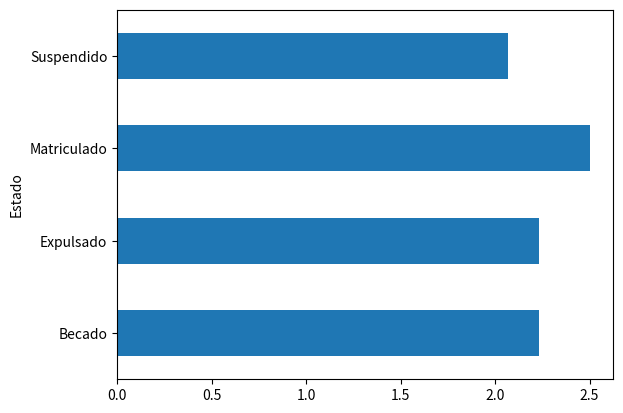
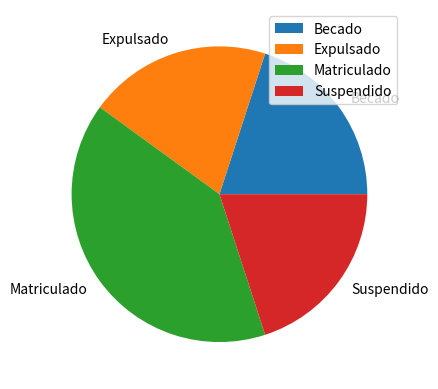

Here is the Python script that generated these plots, in order:
#Librerías
import numpy as np
import pandas as pd
import matplotlib.pyplot as plt
import random

#Función para generar un código de estudiantes
def generarCodigo(numCaracteres):
    alfanumericos = "abcdefghijklmnopqrstuvwxyz1234567890"
    primerCaracter = 'CC'
    listaSeleccion = [ random.choice(alfanumericos) for _ in range(numCaracteres) ]
    listaSeleccion.insert(0,primerCaracter)
    return ''.join(listaSeleccion)

#print('Código generado',generarCodigo(5))

nombres = ["Homero", "Marge", "Bart", "Lisa", "Maggie", "Abraham", "Patty", "Selma"]
apellidos = ["Rodríguez", "Fernández", "Frasser", "Ruiz", "Rassa", "Novoa", "Restrepo", "Castro"]
estado = ['Matriculado','Expulsado','Suspendido','Becado']
carrera = ['Artes','Ingeniería','Medicina','Enfermería','Física','Abogado','Periodista']
condicion = ['condicional','especial']

#Construcción de series (columnas)
serie1 = pd.Series( [33,44,55] )
print(serie1)
print('Valores',serie1.values)
print('Índices',serie1.index)
print('----------------------------')
print('----------------------------')
listaEdades = [33,44,55,np.nan]
listaNombres = ['Ana','Juan','Luis','Pedro']
serie2 = pd.Series( listaEdades, index=listaNombres, name='Edades' )
#serie2.name = 'Edades'
serie2.index.name = 'Personas'
print(serie2)
print('Valores',serie2.values)
print('Índices',serie2.index)
print('---------------------------------------------')
print('---------------------------------------------')

#Construcción de dataframes (varias series varias columnas)
numEstudiantes = 10
colCodigos = pd.Series( [ generarCodigo(5) for _ in range(numEstudiantes) ] )
#print(colCodigos)
colNombres = pd.Series( [ random.choice(nombres) for _ in range(numEstudiantes) ] )
colApellidos = pd.Series( [ random.choice(apellidos) for _ in range(numEstudiantes) ] )
indicesMezclados = list(range(5,15))
# random.shuffle(indicesMezclados)
# print(indicesMezclados)
# colEstado = pd.Series( [ random.choice(estado) for _ in range(numEstudiantes) ], index=indicesMezclados )
# colEstado = pd.Series( [ random.choice(estado) for _ in range(numEstudiantes) ], index=[0,33,44,3] )
colEstado = pd.Series( [ random.choice(estado) for _ in range(numEstudiantes) ] )
colCarrera = pd.Series( [ random.choice(carrera) for _ in range(numEstudiantes) ] )
colCondicion = pd.Series( [ random.choice(condicion) for _ in range(numEstudiantes) ] )
colParcial1 = pd.Series( [ random.randint(0,5) for _ in range(numEstudiantes) ] )
colParcial2 = pd.Series( [ random.randint(0,5) for _ in range(numEstudiantes) ] )
colParcial3 = pd.Series( [ random.randint(0,2) for _ in range(numEstudiantes) ] )

#A partir de un diccionario
diccionarioColIniciales = { 'Codigo':colCodigos, 'Nombre':colNombres, 'Apellidos':colApellidos }
df = pd.DataFrame(diccionarioColIniciales)
df['Estado'] = colEstado
df['Carrera'] = colCarrera
df['Condicion'] = colCondicion
df['Parcial1'] = colParcial1
df['Parcial2'] = colParcial2
df['Parcial3'] = colParcial3
df.index.name = 'Autonumérico'
df.columns.name = 'Persona'
df.title = 'Grupo Estudiantes'
df.set_index('Codigo',inplace=True)
print(df)
print('---------------------------------------------')
print('---------------------------------------------')
#Requerimiento 1 el profesor quiere reajustar el tercer parcial (por exposiciones suma 20% de la nota actual)
df['Parcial3'] = df['Parcial3'] * 1.20
print(df)
print('---------------------------------------------')
print('---------------------------------------------')
#Calcular el promedio de los estudiantes después del reajuste
df['Promedio'] = (df['Parcial1']+df['Parcial2']+df['Parcial3'])/3
print(df)
print('---------------------------------------------')
print('---------------------------------------------')
#Nuevo dataframe con estudiantes que aprobaron
dfAprobados = df[ df['Promedio'] >= 3 ]
print(dfAprobados)
print('---------------------------------------------')
print('---------------------------------------------')
#Nota promedio de los estudiantes agrupados por estado
dfPromedioEstado = df.groupby('Estado')['Promedio'].mean()
dfPromedioEstado.plot(kind='barh')
print(dfPromedioEstado)
print('---------------------------------------------')
print('---------------------------------------------')
#Nota promedio de cada carrera clasificado por estado
dfClasificacionesProm = df.groupby(['Carrera','Estado'])['Promedio'].mean()
print(dfClasificacionesProm)
print('---------------------------------------------')
print('---------------------------------------------')
#Cantidad o proporciones de cada estado de estudiantes
dfProporcionEstados = df.groupby('Estado')[['Estado']].count()
print(dfProporcionEstados)
print('---------------------------------------------')
print('---------------------------------------------')
print(dfProporcionEstados.to_dict())#Tener disponible el resultado de la manipulación del dataframe
#Graficar proporciones de estado (torta)
dfProporcionEstados.plot(kind = 'pie', y='Estado')
plt.grid()
plt.show()










